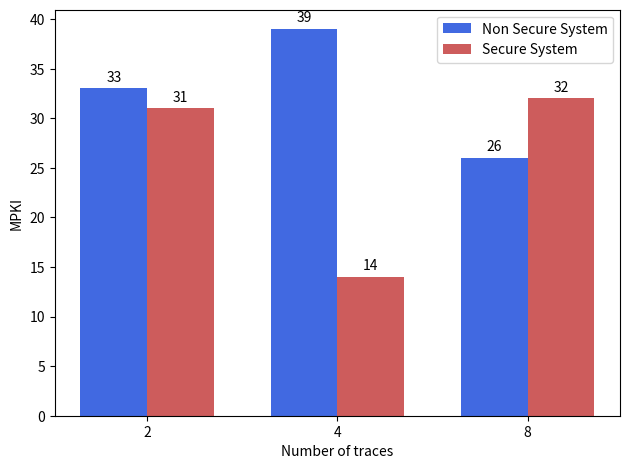

This chart was generated by the following Python code:
import matplotlib.pyplot as plt
import numpy as np

# Replace these with your actual data
baseline_mpki = [33, 39, 26]
static_partitioning_mpki = [31, 14, 32]

# X-axis labels
combinations = ['2', '4', '8']
x = np.arange(len(combinations))
width = 0.35

fig, ax = plt.subplots()
bars1 = ax.bar(x - width/2, baseline_mpki, width, label='Non Secure System', color='royalblue')
bars2 = ax.bar(x + width/2, static_partitioning_mpki, width, label='Secure System', color='indianred')

# Labels and title
ax.set_ylabel('MPKI')
ax.set_xlabel('Number of traces')
ax.set_xticks(x)
ax.set_xticklabels(combinations)
ax.legend()

# Optional: Add value labels on top of bars
for bar in bars1 + bars2:
    height = bar.get_height()
    ax.annotate(f'{height}',
                xy=(bar.get_x() + bar.get_width() / 2, height),
                xytext=(0, 3),
                textcoords="offset points",
                ha='center', va='bottom')

plt.tight_layout()
plt.savefig('traces_mpki.png', dpi=300)
plt.close()
